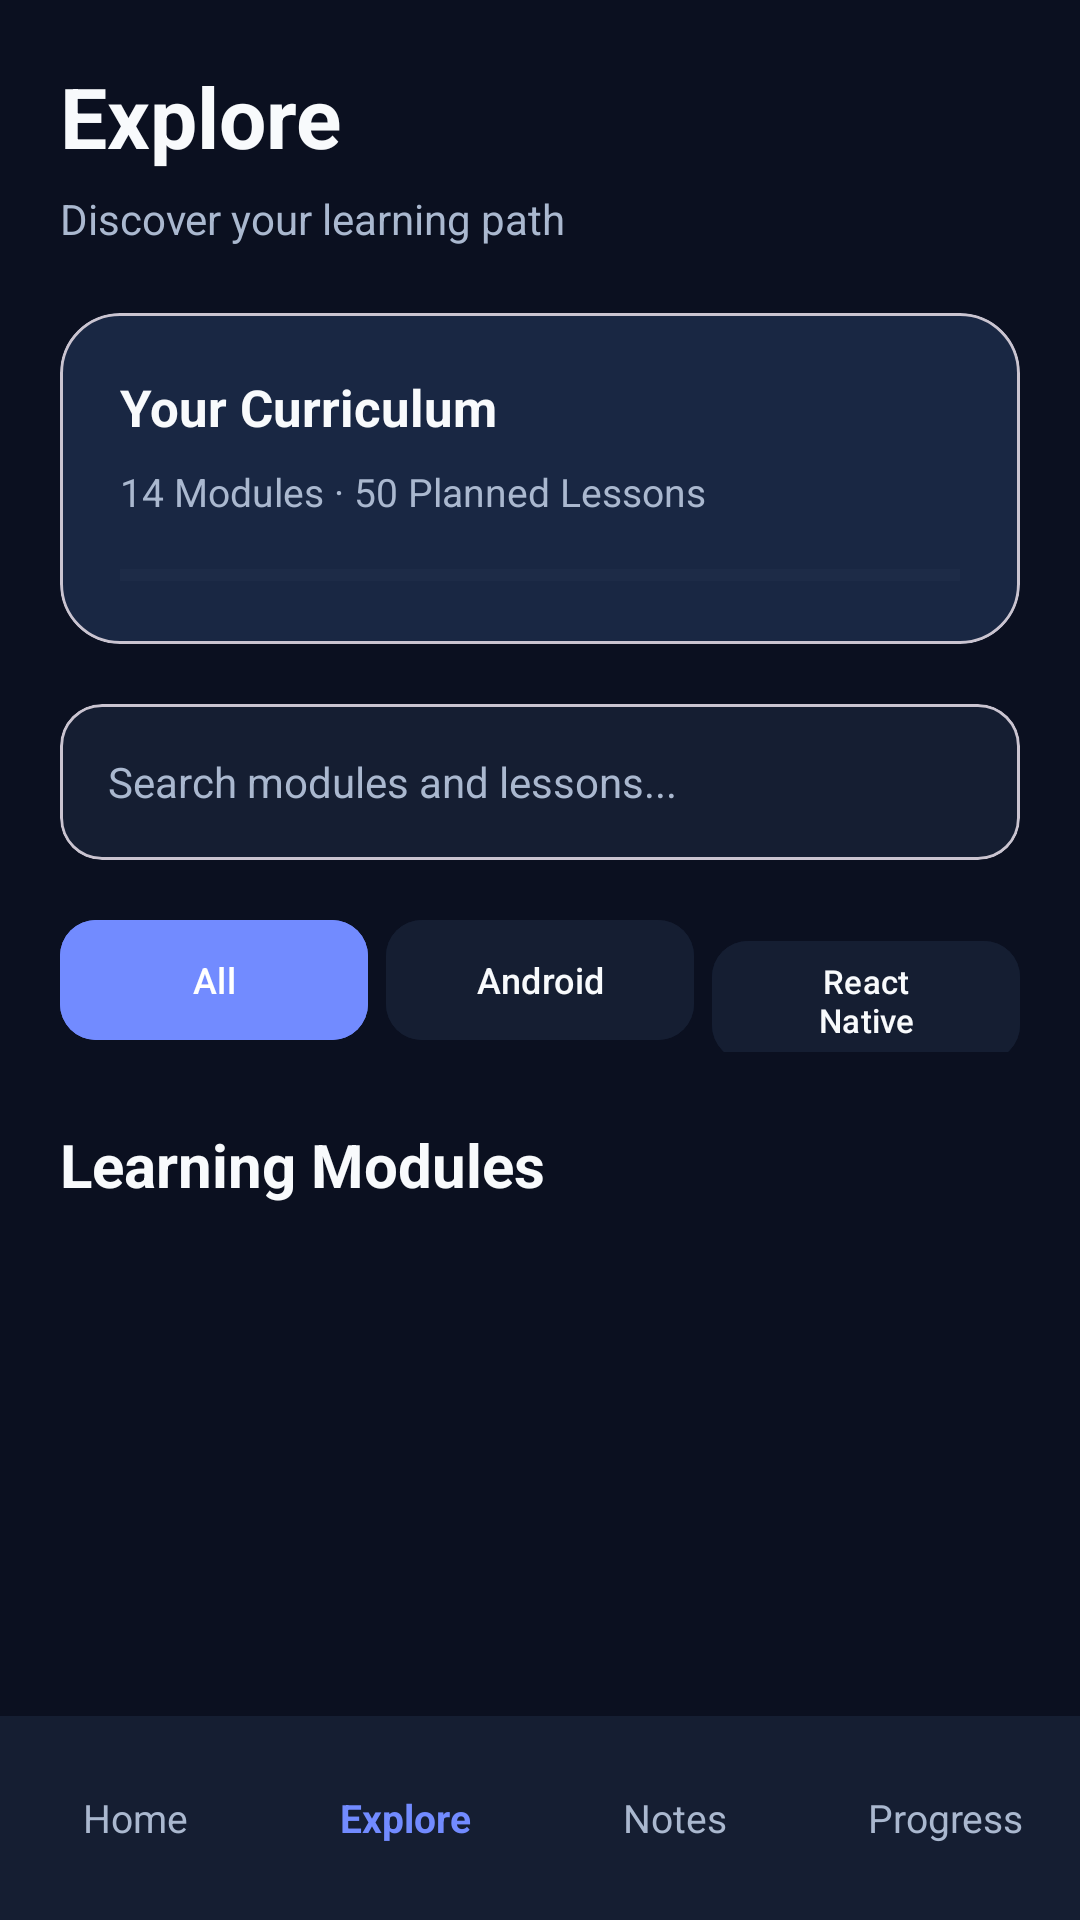

Android layout source for this screen:
<!-- AndroidManifest.xml: application theme Theme.IT487LearningHub -->
<!-- res/layout/activity_explore.xml -->
<?xml version="1.0" encoding="utf-8"?>
<LinearLayout
    xmlns:android="http://schemas.android.com/apk/res/android"
    xmlns:app="http://schemas.android.com/apk/res-auto"
    android:id="@+id/main"
    android:layout_width="match_parent"
    android:layout_height="match_parent"
    android:orientation="vertical"
    android:background="@color/background_dark">

    
    <LinearLayout
        android:layout_width="match_parent"
        android:layout_height="wrap_content"
        android:orientation="vertical"
        android:padding="20dp">

        <TextView
            android:layout_width="match_parent"
            android:layout_height="wrap_content"
            android:text="Explore"
            android:textColor="@color/text_primary"
            android:textSize="28sp"
            android:textStyle="bold"/>

        <TextView
            android:layout_width="match_parent"
            android:layout_height="wrap_content"
            android:layout_marginTop="6dp"
            android:text="Discover your learning path"
            android:textColor="@color/text_secondary"
            android:textSize="14sp"/>

        
        <com.google.android.material.card.MaterialCardView
            android:layout_width="match_parent"
            android:layout_height="wrap_content"
            android:layout_marginTop="22dp"
            app:cardBackgroundColor="@color/card_dark"
            app:cardCornerRadius="20dp"
            app:cardElevation="0dp">

            <LinearLayout
                android:layout_width="match_parent"
                android:layout_height="wrap_content"
                android:orientation="vertical"
                android:padding="20dp">

                <TextView
                    android:layout_width="match_parent"
                    android:layout_height="wrap_content"
                    android:text="Your Curriculum"
                    android:textColor="@color/text_primary"
                    android:textSize="17sp"
                    android:textStyle="bold"/>

                <TextView
                    android:id="@+id/tvCurriculumCount"
                    android:layout_width="match_parent"
                    android:layout_height="wrap_content"
                    android:layout_marginTop="8dp"
                    android:text="14 Modules · 50 Planned Lessons"
                    android:textColor="@color/text_secondary"
                    android:textSize="13sp"/>

                <ProgressBar
                    android:id="@+id/exploreProgressBar"
                    style="?android:attr/progressBarStyleHorizontal"
                    android:layout_width="match_parent"
                    android:layout_height="6dp"
                    android:layout_marginTop="16dp"
                    android:max="100"
                    android:progress="0"
                    android:progressTint="@color/primary_blue"
                    android:progressBackgroundTint="@color/divider_dark"/>

            </LinearLayout>
        </com.google.android.material.card.MaterialCardView>

        
        <com.google.android.material.card.MaterialCardView
            android:layout_width="match_parent"
            android:layout_height="wrap_content"
            android:layout_marginTop="20dp"
            app:cardBackgroundColor="@color/surface_dark"
            app:cardCornerRadius="14dp"
            app:cardElevation="0dp">

            <EditText
                android:id="@+id/editSearch"
                android:layout_width="match_parent"
                android:layout_height="52dp"
                android:paddingStart="16dp"
                android:paddingEnd="16dp"
                android:hint="Search modules and lessons..."
                android:textColor="@color/text_primary"
                android:textColorHint="@color/text_secondary"
                android:textSize="14sp"
                android:singleLine="true"
                android:inputType="text"
                android:imeOptions="actionSearch"
                android:background="@android:color/transparent"/>

        </com.google.android.material.card.MaterialCardView>

        
        <LinearLayout
            android:layout_width="match_parent"
            android:layout_height="wrap_content"
            android:layout_marginTop="16dp"
            android:orientation="horizontal">

            <com.google.android.material.button.MaterialButton
                android:id="@+id/btnAll"
                android:layout_width="0dp"
                android:layout_height="48dp"
                android:layout_weight="1"
                android:text="All"
                android:textAllCaps="false"
                android:textSize="12sp"
                android:textColor="@color/white"
                android:backgroundTint="@color/primary_blue"
                app:cornerRadius="12dp"/>

            <com.google.android.material.button.MaterialButton
                android:id="@+id/btnAndroid"
                android:layout_width="0dp"
                android:layout_height="48dp"
                android:layout_weight="1"
                android:layout_marginStart="6dp"
                android:text="Android"
                android:textAllCaps="false"
                android:textSize="12sp"
                android:textColor="@color/text_primary"
                android:backgroundTint="@color/surface_dark"
                app:cornerRadius="12dp"/>

            <com.google.android.material.button.MaterialButton
                android:id="@+id/btnReact"
                android:layout_width="0dp"
                android:layout_height="48dp"
                android:layout_weight="1"
                android:layout_marginStart="6dp"
                android:text="React Native"
                android:textAllCaps="false"
                android:textSize="11sp"
                android:textColor="@color/text_primary"
                android:backgroundTint="@color/surface_dark"
                app:cornerRadius="12dp"/>

        </LinearLayout>

        
        <TextView
            android:layout_width="match_parent"
            android:layout_height="wrap_content"
            android:layout_marginTop="24dp"
            android:text="Learning Modules"
            android:textColor="@color/text_primary"
            android:textSize="20sp"
            android:textStyle="bold"/>

    </LinearLayout>

    
    <androidx.recyclerview.widget.RecyclerView
        android:id="@+id/recyclerModules"
        android:layout_width="match_parent"
        android:layout_height="0dp"
        android:layout_weight="1"
        android:paddingStart="20dp"
        android:paddingEnd="20dp"
        android:paddingBottom="16dp"
        android:clipToPadding="false"/>

    
    <LinearLayout
        android:layout_width="match_parent"
        android:layout_height="68dp"
        android:orientation="horizontal"
        android:gravity="center"
        android:background="@color/surface_dark">

        <TextView
            android:id="@+id/navHome"
            android:layout_width="0dp"
            android:layout_height="match_parent"
            android:layout_weight="1"
            android:gravity="center"
            android:text="Home"
            android:textColor="@color/text_secondary"
            android:textSize="13sp"/>

        <TextView
            android:id="@+id/navExplore"
            android:layout_width="0dp"
            android:layout_height="match_parent"
            android:layout_weight="1"
            android:gravity="center"
            android:text="Explore"
            android:textColor="@color/primary_blue"
            android:textSize="13sp"
            android:textStyle="bold"/>

        <TextView
            android:id="@+id/navNotes"
            android:layout_width="0dp"
            android:layout_height="match_parent"
            android:layout_weight="1"
            android:gravity="center"
            android:text="Notes"
            android:textColor="@color/text_secondary"
            android:textSize="13sp"/>

        <TextView
            android:id="@+id/navProgress"
            android:layout_width="0dp"
            android:layout_height="match_parent"
            android:layout_weight="1"
            android:gravity="center"
            android:text="Progress"
            android:textColor="@color/text_secondary"
            android:textSize="13sp"/>

    </LinearLayout>

</LinearLayout>
<!-- resources referenced by this layout -->
<resources>
  <color name="background_dark">#0B1020</color>
  <color name="card_dark">#192743</color>
  <color name="divider_dark">#293752</color>
  <color name="primary_blue">#728BFF</color>
  <color name="surface_dark">#151E32</color>
  <color name="text_primary">#F8FAFC</color>
  <color name="text_secondary">#AAB8CF</color>
  <color name="white">#FFFFFF</color>
  <style name="Theme.IT487LearningHub" parent="Base.Theme.IT487LearningHub" />
  <style name="Base.Theme.IT487LearningHub" parent="Theme.Material3.DayNight.NoActionBar">
          
          
      </style>
</resources>
